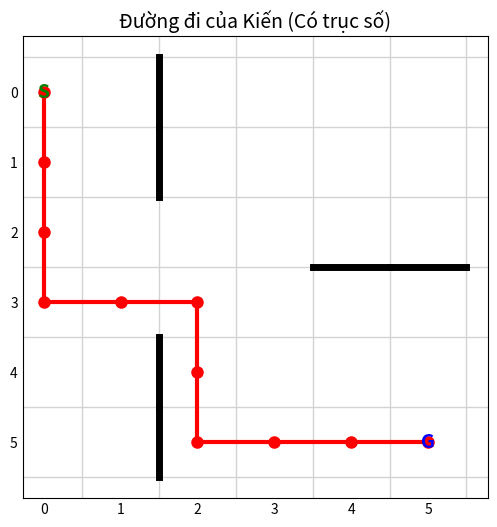

This chart was generated by the following Python code:
import collections
import matplotlib.pyplot as plt
import numpy as np

# --- 1. THUẬT TOÁN BFS ---
def solve_maze_thin_walls(rows, cols, walls, start, goal):
    queue = collections.deque([(start, [start])])
    visited = set([start])
    directions = [(-1, 0), (1, 0), (0, -1), (0, 1)] 
    
    while queue:
        (r, c), path = queue.popleft()
        if (r, c) == goal: return path
        
        for dr, dc in directions:
            nr, nc = r + dr, c + dc
            if 0 <= nr < rows and 0 <= nc < cols:
                neighbor = (nr, nc)
                move_segment = tuple(sorted(((r, c), (nr, nc))))
                if move_segment not in walls and neighbor not in visited:
                    visited.add(neighbor)
                    queue.append((neighbor, path + [neighbor]))
    return None

# 2. CẤU HÌNH MÊ CUNG 
ROWS = 6
COLS = 6
START = (0, 0)
GOAL = (5, 5)

# Danh sách vách ngăn
blocked_edges = [
    # --- Tường dọc (Ngăn cách Cột 1 và Cột 2) ---
    ((0, 1), (0, 2)),  # Hàng 0 (Sát biên trên)
    ((1, 1), (1, 2)),  # Hàng 1
    
    ((4, 1), (4, 2)),  # Hàng 4 (Dưới)
    ((5, 1), (5, 2)),  # Hàng 5 (Sát đáy)
    
    # --- Tường ngang (Ngăn cách Hàng 2 và Hàng 3) ---
    ((2, 4), (3, 4)),
    ((2, 5), (3, 5))
]

walls = set()
for u, v in blocked_edges:
    walls.add(tuple(sorted((u, v))))

# 3. CHẠY VÀ VẼ HÌNH
path = solve_maze_thin_walls(ROWS, COLS, walls, START, GOAL)

plt.figure(figsize=(6, 6))
ax = plt.gca()

# 1. Cài đặt trục chính (Major) để hiển thị SỐ (0, 1, 2...)
# Đặt tick tại vị trí 0, 1, 2, 3, 4, 5
ax.set_xticks(range(COLS))
ax.set_yticks(range(ROWS))

# 2. Cài đặt trục phụ (Minor) để vẽ LƯỚI (Grid)
# Đặt tick tại vị trí bán nguyên (-0.5, 0.5...) để lưới bao quanh ô
ax.set_xticks(np.arange(-0.5, COLS, 1), minor=True)
ax.set_yticks(np.arange(-0.5, ROWS, 1), minor=True)

# 3. Vẽ lưới dựa trên trục phụ (Minor)
ax.grid(which='minor', color='lightgray', linestyle='-', linewidth=1)

# 4. Tắt lưới ở trục chính (để không bị kẻ đè lên số) và tắt vạch tick thừa
ax.grid(which='major', visible=False) 
ax.tick_params(axis='both', which='both', length=0) # Tắt các vạch ngắn thò ra (tick marks)

# -------------------------------------------

# Vẽ tường
for (r1, c1), (r2, c2) in walls:
    if r1 == r2: # Tường dọc
        x = max(c1, c2) - 0.5
        plt.plot([x, x], [r1 - 0.5, r1 + 0.5], 'k-', linewidth=5)
    elif c1 == c2: # Tường ngang
        y = max(r1, r2) - 0.5
        plt.plot([c1 - 0.5, c1 + 0.5], [y, y], 'k-', linewidth=5)

# Vẽ đường đi
if path:
    print(f"Đã tìm thấy đường đi ({len(path)} bước).")
    py = [p[0] for p in path]
    px = [p[1] for p in path]
    plt.plot(px, py, 'r-o', linewidth=3, markersize=8, label='Đường đi')
else:
    print("Không tìm thấy đường đi!")

# Start / Goal
plt.text(START[1], START[0], 'S', color='green', fontweight='bold', ha='center', va='center', fontsize=14)
plt.text(GOAL[1], GOAL[0], 'G', color='blue', fontweight='bold', ha='center', va='center', fontsize=14)

plt.gca().invert_yaxis() # Đảo trục Y
plt.title("Đường đi của Kiến (Có trục số)", fontsize=14)
plt.show()
